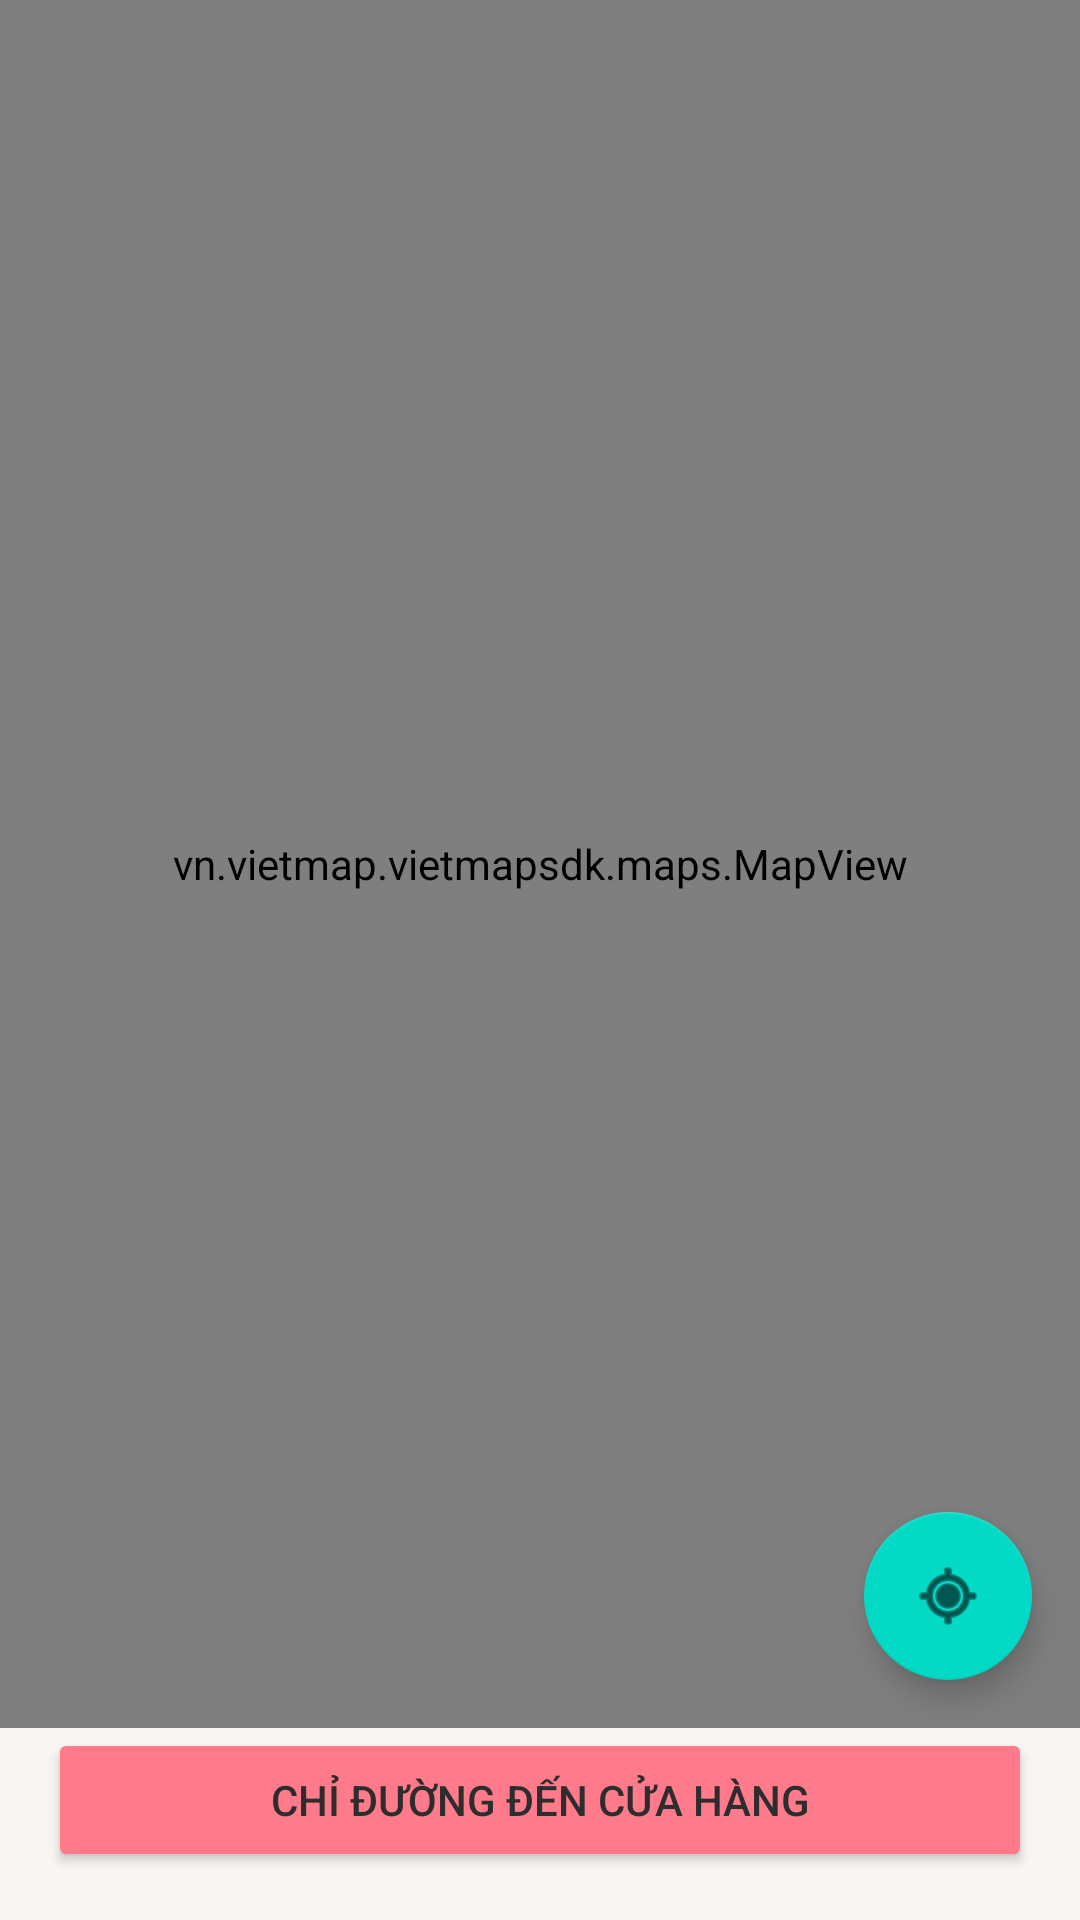

Layout XML and referenced resources for this Android screen:
<!-- AndroidManifest.xml: application theme Theme.PRM392MNLV -->
<!-- res/layout/activity_map.xml -->
<androidx.constraintlayout.widget.ConstraintLayout
    xmlns:android="http://schemas.android.com/apk/res/android"
    xmlns:app="http://schemas.android.com/apk/res-auto"
    android:layout_width="match_parent"
    android:layout_height="match_parent">

    <Button
        android:id="@+id/btnDirection"
        android:layout_width="0dp"
        android:layout_height="wrap_content"
        android:text="Chỉ đường đến cửa hàng"
        android:layout_margin="16dp"
        app:layout_constraintBottom_toBottomOf="parent"
        app:layout_constraintStart_toStartOf="parent"
        app:layout_constraintEnd_toEndOf="parent" />

    <vn.vietmap.vietmapsdk.maps.MapView
        android:id="@+id/vmMapView"
        android:layout_width="0dp"
        android:layout_height="0dp"
        app:layout_constraintTop_toTopOf="parent"
        app:layout_constraintBottom_toTopOf="@id/btnDirection"
        app:layout_constraintStart_toStartOf="parent"
        app:layout_constraintEnd_toEndOf="parent"
        app:vietmap_cameraZoom="13" />

    <com.google.android.material.floatingactionbutton.FloatingActionButton
        android:id="@+id/btnMyLocation"
        android:layout_width="wrap_content"
        android:layout_height="wrap_content"
        android:layout_margin="16dp"
        android:contentDescription="Vị trí hiện tại"
        android:src="@android:drawable/ic_menu_mylocation"
        app:layout_constraintBottom_toTopOf="@id/btnDirection"
        app:layout_constraintEnd_toEndOf="parent" />

</androidx.constraintlayout.widget.ConstraintLayout>
<!-- resources referenced by this layout -->
<resources>
  <style name="Theme.PRM392MNLV" parent="Theme.MaterialComponents.DayNight.NoActionBar">
          <item name="colorPrimary">@color/mint_soft</item>
          <item name="colorPrimaryDark">@color/mint</item>
          <item name="colorAccent">@color/coral</item>
          <item name="colorControlNormal">@color/gray</item>
          <item name="colorControlActivated">@color/coral_light</item>
          <item name="colorControlHighlight">@color/coral_translucent</item>
          <item name="colorButtonNormal">@color/coral</item>
  
          <item name="android:windowBackground">@color/off_white</item>
  
          <item name="android:textColor">@color/gray_dark</item>
          <item name="android:textColorSecondary">@color/gray</item>
  
          <item name="android:statusBarColor">@color/coral</item>
          <item name="android:navigationBarColor">@color/coral_light</item>
  
  
      </style>
  <color name="mint_soft">#8DBAA8</color>
  <color name="mint">#6A9D8B</color>
  <color name="coral">#FF7A8A</color>
  <color name="gray">#6D6D6D</color>
  <color name="coral_light">#F4BEBE</color>
  <color name="coral_translucent">#42FF7A8A</color>
  <color name="off_white">#F9F5F3</color>
  <color name="gray_dark">#2D2D2D</color>
</resources>
